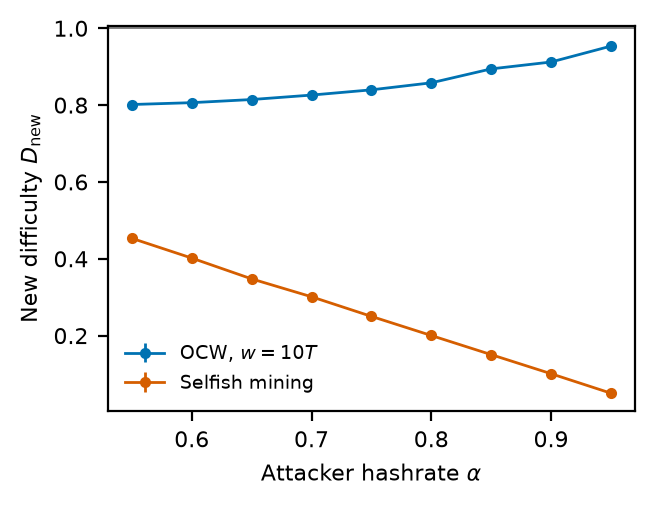

The file beside this chart, header and first rows:
strategy, alpha, difficulty, difficulty_ci
OCW, 0.55, 0.8015, 0.006223
OCW, 0.6, 0.8063, 0.005811
OCW, 0.65, 0.8145, 0.00609
OCW, 0.7, 0.8261, 0.00656
OCW, 0.75, 0.8397, 0.006479
OCW, 0.8, 0.858, 0.006652
OCW, 0.85, 0.8942, 0.007745
OCW, 0.9, 0.9121, 0.00662
OCW, 0.95, 0.9535, 0.007089
SM, 0.55, 0.4532, 0.004313
SM, 0.6, 0.4018, 0.003125
SM, 0.65, 0.3477, 0.002544
SM, 0.7, 0.3011, 0.002781
SM, 0.75, 0.2501, 0.001814
SM, 0.8, 0.2003, 0.001097
SM, 0.85, 0.1506, 0.001284
SM, 0.9, 0.1008, 0.0009567
SM, 0.95, 0.05015, 0.0004983
